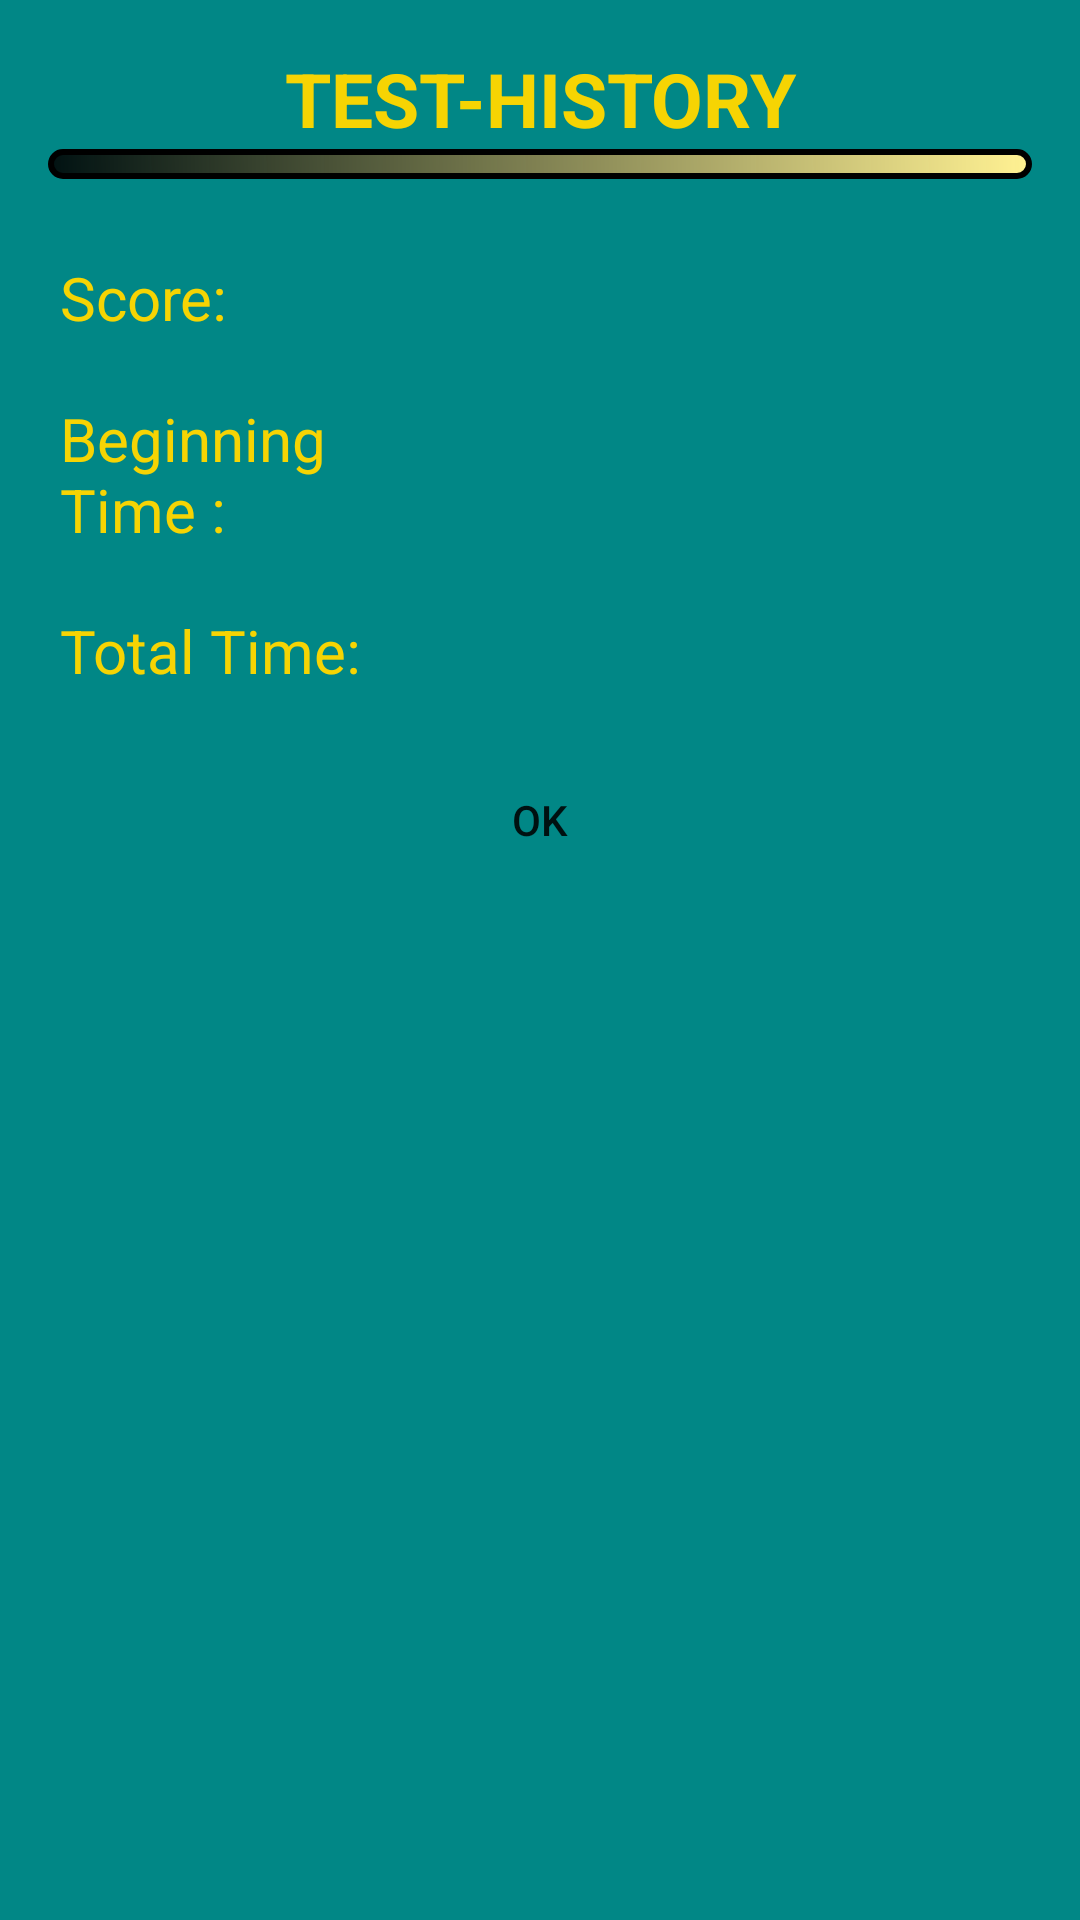

Layout XML and referenced resources for this Android screen:
<!-- AndroidManifest.xml: application theme Theme.StudentMathTest -->
<!-- res/layout/activity_update_math_test_sub.xml -->
<?xml version="1.0" encoding="utf-8"?>
<RelativeLayout xmlns:android="http://schemas.android.com/apk/res/android"
    xmlns:app="http://schemas.android.com/apk/res-auto"
    xmlns:tools="http://schemas.android.com/tools"
    android:layout_width="match_parent"
    android:layout_height="match_parent"
    android:orientation="vertical"
    tools:context=".UpdateHistoryMathTestSubActivity"
    android:background="@color/main_blue">

    <ScrollView
        android:layout_width="match_parent"
        android:layout_height="match_parent">

    <LinearLayout
        android:layout_width="match_parent"
        android:layout_height="wrap_content"
        android:layout_centerVertical="true"
        android:orientation="vertical"
        android:padding="16dp">

        <TextView
            android:gravity="center"
            android:textStyle="bold"
            android:textSize="25sp"
            android:textColor="@color/main_yellow"
            android:text="TEST-HISTORY"
            android:layout_width="match_parent"
            android:layout_height="wrap_content"/>

        <LinearLayout
            android:background="@drawable/layout_shape"
            android:layout_width="match_parent"
            android:layout_height="10sp">

        </LinearLayout>



        <LinearLayout
            android:layout_marginTop="2dp"
            android:orientation="vertical"
            android:layout_weight="1"
            android:layout_width="match_parent"
            android:layout_height="wrap_content">



            <LinearLayout
                android:gravity="center"
                android:orientation="vertical"
                android:layout_margin="4sp"
                android:background="@color/main_blue"
                android:layout_width="match_parent"
                android:layout_height="wrap_content">


                <LinearLayout
                    android:layout_marginTop="20dp"
                    android:orientation="horizontal"
                    android:gravity="center"
                    android:layout_weight="1"
                    android:layout_width="match_parent"
                    android:layout_height="match_parent">

                    <LinearLayout
                        android:gravity="center"
                        android:layout_weight="2"
                        android:orientation="vertical"
                        android:layout_width="match_parent"
                        android:layout_height="match_parent">

                        <TextView
                            android:textSize="20sp"
                            android:textColor="@color/main_yellow"
                            android:text="Score: "
                            android:layout_width="match_parent"
                            android:layout_height="match_parent"/>

                    </LinearLayout>

                    <LinearLayout
                        android:orientation="vertical"
                        android:gravity="center"
                        android:layout_weight="1"
                        android:layout_width="match_parent"
                        android:layout_height="match_parent">

                        <TextView
                            android:id="@+id/txtScore"
                            android:textSize="20sp"
                            android:textColor="@color/white"
                            android:layout_width="match_parent"
                            android:layout_height="match_parent"
                            android:textAlignment="center"/>

                    </LinearLayout>

                </LinearLayout>


                <LinearLayout
                    android:layout_marginTop="20dp"
                    android:orientation="horizontal"
                    android:gravity="center"
                    android:layout_weight="1"
                    android:layout_width="match_parent"
                    android:layout_height="match_parent">

                    <LinearLayout
                        android:gravity="center"
                        android:layout_weight="2"
                        android:orientation="vertical"
                        android:layout_width="match_parent"
                        android:layout_height="match_parent">

                        <TextView
                            android:textSize="20sp"
                            android:textColor="@color/main_yellow"
                            android:text="Beginning Time : "
                            android:layout_width="wrap_content"
                            android:layout_height="wrap_content"/>

                    </LinearLayout>

                    <LinearLayout
                        android:orientation="vertical"
                        android:gravity="center"
                        android:layout_weight="1"
                        android:layout_width="match_parent"
                        android:layout_height="match_parent">

                        <TextView
                            android:id="@+id/txtBeginTime"
                            android:textSize="20sp"
                            android:textColor="@color/white"
                            android:layout_width="match_parent"
                            android:layout_height="match_parent"
                            android:textAlignment="center"/>

                    </LinearLayout>

                </LinearLayout>


                <LinearLayout
                    android:layout_marginTop="20dp"
                    android:orientation="horizontal"
                    android:gravity="center"
                    android:layout_weight="1"
                    android:layout_width="match_parent"
                    android:layout_height="match_parent">

                    <LinearLayout
                        android:gravity="center"
                        android:layout_weight="2"
                        android:orientation="vertical"
                        android:layout_width="match_parent"
                        android:layout_height="match_parent">

                        <TextView
                            android:textSize="20sp"
                            android:textColor="@color/main_yellow"
                            android:text="Total Time: "
                            android:layout_width="match_parent"
                            android:layout_height="match_parent"/>

                    </LinearLayout>

                    <LinearLayout
                        android:orientation="vertical"
                        android:gravity="center"
                        android:layout_weight="1"
                        android:layout_width="match_parent"
                        android:layout_height="match_parent">

                        <TextView
                            android:id="@+id/txtTotalTime"
                            android:textSize="20sp"
                            android:textColor="@color/white"
                            android:layout_width="match_parent"
                            android:layout_height="match_parent"
                            android:textAlignment="center"/>

                    </LinearLayout>

                </LinearLayout>



            </LinearLayout>



        </LinearLayout>





        <Button
            android:id="@+id/button_update"
            android:layout_width="200dp"
            android:layout_height="wrap_content"
            android:layout_gravity="center_horizontal"
            android:layout_marginTop="15dp"
            android:background="@drawable/button_final_circle"
            android:text="OK"
            android:textAllCaps="true" />







    </LinearLayout>

    </ScrollView>



</RelativeLayout>
<!-- resources referenced by this layout -->
<resources>
  <color name="main_blue">#FF018786</color>
  <color name="main_yellow">#f6d403</color>
  <color name="white">#FFFFFFFF</color>
  <!-- drawable layout_shape (drawable) -->
  <?xml version="1.0" encoding="utf-8"?>
  <shape xmlns:android="http://schemas.android.com/apk/res/android" >
      <stroke android:width="2dp"/>
      <gradient
          android:angle="225"
          android:startColor="#fff192"
          android:endColor="#DD000000"/>
      <corners
          android:bottomLeftRadius="9dp"
          android:bottomRightRadius="9dp"
          android:topLeftRadius="9dp"
          android:topRightRadius="9dp" />
  </shape>
  <style name="Theme.StudentMathTest" parent="Theme.AppCompat.DayNight.NoActionBar">
          
          <item name="colorPrimary">@color/purple_500</item>
          <item name="colorPrimaryVariant">@color/purple_700</item>
          <item name="colorOnPrimary">@color/white</item>
          
          <item name="colorSecondary">@color/teal_200</item>
          <item name="colorSecondaryVariant">@color/teal_700</item>
          <item name="colorOnSecondary">@color/black</item>
          
          <item name="android:statusBarColor" tools:targetApi="l">?attr/colorPrimaryVariant</item>
          
      </style>
  <color name="purple_500">#FF6200EE</color>
  <color name="purple_700">#FF3700B3</color>
  <color name="teal_200">#FF03DAC5</color>
  <color name="teal_700">#FF018786</color>
  <color name="black">#FF000000</color>
</resources>
